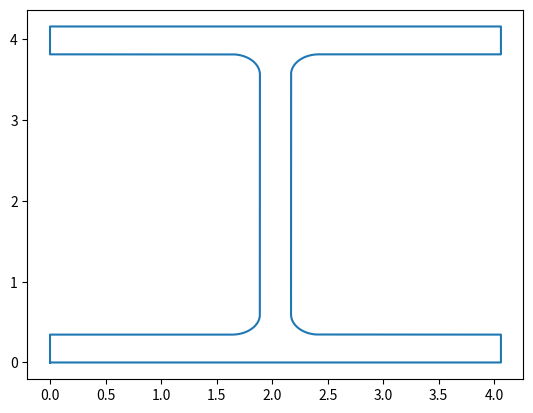

The script that saved this image:
# -*- coding: utf-8 -*-
"""
Created on Fri Feb 01 11:11:46 2019

[redacted]
"""

# This program is free software; you can redistribute it and/or modify
# it under the terms of the GNU General Public License as published by
# the Free Software Foundation; either version 2 of the License, or
# (at your option) any later version.

# This program is distributed in the hope that it will be useful,
# but WITHOUT ANY WARRANTY; without even the implied warranty of
# MERCHANTABILITY or FITNESS FOR A PARTICULAR PURPOSE.  See the
# GNU General Public License for more details.

# You should have received a copy of the GNU General Public License along
# with this program; if not, write to the Free Software Foundation, Inc.,
# 51 Franklin Street, Fifth Floor, Boston, MA 02110-1301 USA.

from __future__ import division
import math
import matplotlib.pyplot as plt

class Section:
    
    def __init__(self, x, y, solid=True, n=1, E=1, Fy=1):
        '''
        A section defined by (x,y) vertices
        
        the vertices should for a closed polygon. 
        initialization will check is first and last coordinate are equal
        and if not will add an additional vertex equal to the first
        
        Inputs:
        
        x = a list of x coordinate values 
        y = a list of y coordinate values
        
        Assumptions:
        
        x and y are of consistent units
        x and y form a closed polygon with no segment overlaps
        
        If solid = 1 then the coordinates will be ordered so the signed area
        is positive
        
        n = property multiplier
        '''
        
        self.E = E
        self.Fy = Fy
        
        # check if a closed polygon is formed from the coordinates
        # if not add another x and y coordinate equal to the firts 
        # coordinate x and y
        
        self.warnings = ''
        if x[0] == x[-1] and y[0] == y[-1]:
            pass
        else:
            x.append(x[0])
            y.append(y[0])
            
            self.warnings = self.warnings + '**User Verify** Shape was not closed, program attempted to close it.\p'
        
        # check the signed area of the coordinates, should be positive
        # for a solid shape. If not reverse the coordinate order
        
        self.area = sum([(x[i]*y[i+1])-(x[i+1]*y[i]) for i in range(len(x[:-1]))])/2.0
        self.area = self.area*n
        
        if self.area < 0 and solid == True:
            x.reverse()
            y.reverse()
            self.warnings = self.warnings + '**User Verify** Coordinate order reversed to make signed area positive for a solid.\n'
            
            self.area = sum([(x[i]*y[i+1])-(x[i+1]*y[i]) for i in range(len(x[:-1]))])/2.0
            self.area = self.area*n
            
        elif self.area > 0 and solid == False:
            x.reverse()
            y.reverse()
            self.warnings = self.warnings + '**User Verify** Coordinate order reversed to make signed area negative for a void.\n'
            
            self.area = sum([(x[i]*y[i+1])-(x[i+1]*y[i]) for i in range(len(x[:-1]))])/2.0
            self.area = self.area*n
            
        elif self.area == 0:
            self.warnings = self.warnings + '**User Verify** Area = 0 - verify defined shape has no overlapping segments.\n'
            
        else:
            pass
        
        self.x = [i for i in x]
        self.y = [j for j in y]
        self.n = n
        
        if self.area == 0:
            pass
        else:
            self.calc_props()

    def change_n(self,n):
            self.n = n
            self.calc_props()
            
    def calc_props(self):
            x = self.x
            y = self.y
            n = self.n
            
            self.output = []
            self.output_strings = []
            
            self.area = sum([(x[i]*y[i+1])-(x[i+1]*y[i]) for i in range(len(x[:-1]))])/2.0
            self.area = self.area*n
            
            self.output.append(self.area)
            self.output_strings.append('Area')

            # properties about the global x and y axis
            
            self.cx = sum([(x[i]+x[i+1])*((x[i]*y[i+1])-(x[i+1]*y[i])) for i in range(len(x[:-1]))])/(6*self.area)
            self.cx = self.cx*n
            self.output.append(self.cx)
            self.output_strings.append('Cx')
            self.cy = sum([(y[i]+y[i+1])*((x[i]*y[i+1])-(x[i+1]*y[i])) for i in range(len(x[:-1]))])/(6*self.area)
            self.cy = self.cy*n
            self.output.append(self.cy)
            self.output_strings.append('Cy')
            self.output.append('---')
            self.output_strings.append('Global Axis:')           
            self.Ix = sum([((y[i]*y[i])+(y[i]*y[i+1])+(y[i+1]*y[i+1]))*((x[i]*y[i+1])-(x[i+1]*y[i])) for i in range(len(x[:-1]))])/(12.0)
            self.Ix = self.Ix*n
            self.output.append(self.Ix)
            self.output_strings.append('Ix')
            self.Iy = sum([((x[i]*x[i])+(x[i]*x[i+1])+(x[i+1]*x[i+1]))*((x[i]*y[i+1])-(x[i+1]*y[i])) for i in range(len(x[:-1]))])/(12.0)
            self.Iy = self.Iy*n
            self.output.append(self.Iy)
            self.output_strings.append('Iy')
            self.Ixy = sum([((x[i]*y[i+1])+(2*x[i]*y[i])+(2*x[i+1]*y[i+1])+(x[i+1]*y[i]))*(x[i]*y[i+1]-x[i+1]*y[i]) for i in range(len(x[:-1]))])/(24.0)
            self.Ixy = self.Ixy*n
            self.output.append(self.Ixy)
            self.output_strings.append('Ixy')
            self.Jz = self.Ix + self.Iy
            self.output.append(self.Jz)
            self.output_strings.append('Jz')
            self.sx_top = self.Ix / abs(max(y) - self.cy)
            self.output.append(self.sx_top)
            self.output_strings.append('Sx,top')
            self.sx_bottom = self.Ix / abs(min(y) - self.cy)
            self.output.append(self.sx_bottom)
            self.output_strings.append('Sx,botom')
            self.sy_right = self.Iy / abs(max(x) - self.cx)
            self.output.append(self.sy_right)
            self.output_strings.append('Sy,right')
            self.sy_left = self.Iy / abs(min(x) - self.cx)
            self.output.append(self.sy_left)
            self.output_strings.append('Sy,left')
            
            self.rx = math.sqrt(self.Ix/self.area)
            self.output.append(self.rx)
            self.output_strings.append('rx')
            self.ry = math.sqrt(self.Iy/self.area)
            self.output.append(self.ry)
            self.output_strings.append('ry')
            self.rz = math.sqrt(self.Jz/self.area)
            self.output.append(self.rz)
            self.output_strings.append('rz')
            
            # properties about the cross section centroidal x and y axis
            # parallel axis theorem Ix = Ixx + A*d^2
            # therefore to go from the global axis to the local
            # Ixx = Ix - A*d^2
            self.output.append('--')
            self.output_strings.append('Shape Centroidal Axis:')
            self.Ixx = self.Ix - (self.area*self.cy*self.cy)
            self.output.append(self.Ixx)
            self.output_strings.append('Ixx')
            self.Iyy = self.Iy - (self.area*self.cx*self.cx)
            self.output.append(self.Iyy)
            self.output_strings.append('Iyy')
            self.Ixxyy = self.Ixy - (self.area*self.cx*self.cy)
            self.output.append(self.Ixxyy)
            self.output_strings.append('Ixxyy')
            self.Jzz = self.Ixx + self.Iyy
            self.output.append(self.Jzz)
            self.output_strings.append('Jzz')
            self.sxx_top = self.Ixx / abs(max(y) - self.cy)
            self.output.append(self.sxx_top)
            self.output_strings.append('Sxx,top')
            self.sxx_bottom = self.Ixx / abs(min(y) - self.cy)
            self.output.append(self.sxx_bottom)
            self.output_strings.append('Sxx,bottom')
            self.syy_right = self.Iyy / abs(max(x) - self.cx)
            self.output.append(self.syy_right)
            self.output_strings.append('Syy,right')
            self.syy_left = self.Iyy / abs(min(x) - self.cx)
            self.output.append(self.syy_left)
            self.output_strings.append('Syy,left')
            
            self.rxx = math.sqrt(self.Ixx/self.area)
            self.output.append(self.rxx)
            self.output_strings.append('rxx')
            self.ryy = math.sqrt(self.Iyy/self.area)
            self.output.append(self.ryy)
            self.output_strings.append('ryy')
            self.rzz = math.sqrt(self.Jzz/self.area)
            self.output.append(self.rzz)
            self.output_strings.append('rzz')
            
            # Cross section principle Axis
            
            two_theta = math.atan((-1.0*2.0*self.Ixxyy)/(1E-16+(self.Ixx - self.Iyy)))
            temp = (self.Ixx+self.Iyy)/2.0
            temp2 = (self.Ixx-self.Iyy)/2.0
            I1 = temp + math.sqrt((temp2*temp2)+(self.Ixxyy*self.Ixxyy))
            I2 = temp - math.sqrt((temp2*temp2)+(self.Ixxyy*self.Ixxyy))
            
            self.output.append('--')
            self.output_strings.append('Shape Principal Axis:')
            self.Iuu = temp + temp2*math.cos(two_theta) - self.Ixxyy*math.sin(two_theta)
            self.output.append(self.Iuu)
            self.output_strings.append('Iuu')
            self.Ivv = temp - temp2*math.cos(two_theta) + self.Ixxyy*math.sin(two_theta)
            self.output.append(self.Ivv)
            self.output_strings.append('Ivv')
            self.Iuuvv = temp2*math.sin(two_theta) + self.Ixxyy*math.cos(two_theta)
            self.output.append(self.Iuuvv)
            self.output_strings.append('Iuuvv')
            
            if I1-0.000001 <= self.Iuu <= I1+0.000001:
                self.theta1 = math.degrees(two_theta/2.0)
                self.theta2 = self.theta1 + 90.0
            elif I2-0.000001 <= self.Iuu <= I2+0.000001:
                self.theta2 = math.degrees(two_theta/2.0)
                self.theta1 = self.theta2 - 90.0
            
            self.output.append(self.theta1)
            self.output_strings.append('Theta1,u')
            self.output.append(self.theta2)
            self.output_strings.append('Theta2,v')

    def calc_s_at_vertices(self):
        sx = []
        sy = []

        for y in shape.y:
            if y == 0:
                y=0.00000000000001
            else:
                pass
            
            sx.append(self.Ixx / abs(y - self.cy))
            
        for x in shape.x:
            if x == 0:
                x=0.00000000000001
            else:
                pass
            
            sy.append(self.Iyy / abs(x - self.cx))
        
        return sx,sy
            
    def parallel_axis_theorem(self, x, y):
        '''
        given a new global x,y coordinate for a new
        set of x, y axis return the associated Ix, Iy, and Ixy
        '''
        if self.area == 0:
            return [0,0,0]
        else:
            dx = self.cx - x
            dy = self.cy - y
            
            Ix = self.Ixx + (self.area*dy*dy)
            Iy = self.Iyy + (self.area*dx*dx)
            Ixy = self.Ixxyy + (self.area*dx*dy)
            
            return [Ix,Iy,Ixy]
    
    def transformed_vertices(self, xo, yo, angle):
        '''
        given an angle in degrees
        and coordinate to translate about
        return the transformed values of the shape vertices       
        '''
        theta = math.radians(angle)
        
        x_t = [(x-xo)*math.cos(theta)+(y-yo)*math.sin(theta) for x,y in zip(self.x, self.y)]
        y_t = [-1.0*(x-xo)*math.sin(theta)+(y-yo)*math.cos(theta) for x,y in zip(self.x, self.y)]
        
        x_t = [i+xo for i in x_t]
        y_t = [j+yo for j in y_t]
        
        self.x = x_t
        self.y = y_t
        
        self.calc_props()
        
        return [x_t, y_t]
    
    def translate_vertices(self, xo, yo):
        '''
        give an x and y translation
        shift the shape vertices by the x and y amount
        '''
        x_t = [x+xo for x in self.x]
        y_t = [y+yo for y in self.y]
        
        self.x = x_t
        self.y = y_t
        
        self.calc_props()
        
        return [x_t, y_t]
        
    def transformed_properties(self, x, y, angle):
        '''
        given a new global x,y coordinate for a new
        set of x, y axis and the axis angle. Return full set of transformed properties
        at the new axis
        
        input angle as degrees
        '''
        if self.area == 0:
            return [0,0,0,0,0,0,0]
        
        else:
            Ix, Iy, Ixy = self.parallel_axis_theorem(x,y)
            
            two_theta = 2*math.radians(angle)
            # I on principle Axis
            
            temp = (Ix+Iy)/2.0
            temp2 = (Ix-Iy)/2.0
            
            Iu = temp + temp2*math.cos(two_theta) - Ixy*math.sin(two_theta)
            Iv = temp - temp2*math.cos(two_theta) + Ixy*math.sin(two_theta)
            Iuv = temp2*math.sin(two_theta) + Ixy*math.cos(two_theta)
    
            Jw = Iu + Iv
            
            ru = math.sqrt(Iu/self.area)
            rv = math.sqrt(Iv/self.area)
            rw = math.sqrt(Jw/self.area)
            
            trans_coords = self.transformed_vertices(angle)
            
            return [Iu,Iv,Iuv,Jw,ru,rv,rw,trans_coords]
        
def composite_shape_properties(sections):
    '''
    give a list of sections defined using the Sections class above
    return the composite section properties
    
    Limitation: any specified voids must be entirely enclosed inside solid sections
    
    given a list of modifiers n
    '''
       
    # determine the global centroid location and total composite area
    # cx = sum A*dx / sum A
    # cy = sum A*dy / sum A
    # dx = section cx
    # dy = section cy
    # A = section area
    
    output = []
    output_strings = []    
    
    area = sum([section.area for section in sections])
    
    output.append(area)
    output_strings.append('Area')
    
    sum_A_dx = sum([section.area*section.cx for section in sections])
    sum_A_dy = sum([section.area*section.cy for section in sections])
    
    cx = sum_A_dx / area
    
    output.append(cx)
    output_strings.append('cx')
    
    cy = sum_A_dy / area
    
    output.append(cy)
    output_strings.append('cy')
    
    output.append('--')
    output_strings.append('Shape Centroidal Axis:')
    
    # determine moment of inertias about the centroid coordinates
    
    Ix = sum([section.parallel_axis_theorem(cx,cy)[0] for section in sections])

    output.append(Ix)
    output_strings.append('Ix')
    
    Iy = sum([section.parallel_axis_theorem(cx,cy)[1] for section in sections])

    output.append(Iy)
    output_strings.append('Iy')
    
    Ixy = sum([section.parallel_axis_theorem(cx,cy)[2] for section in sections])

    output.append(Ixy)
    output_strings.append('Ixy')
    
    Jz = Ix + Iy
    
    output.append(Jz)
    output_strings.append('Jz')
    
    # radii of gyration - centroidal axis
    rx = math.sqrt(Ix/area)
    output.append(rx)
    output_strings.append('rx')
    ry = math.sqrt(Iy/area)
    output.append(ry)
    output_strings.append('ry')
    rz = math.sqrt(Jz/area)
    output.append(rz)
    output_strings.append('rz')
    
    # composite section principle Axis
    
    two_theta = math.atan((-1.0*2.0*Ixy)/(1E-16+(Ix - Iy)))
    temp = (Ix+Iy)/2.0
    temp2 = (Ix-Iy)/2.0
    I1 = temp + math.sqrt((temp2*temp2)+(Ixy*Ixy))
    I2 = temp - math.sqrt((temp2*temp2)+(Ixy*Ixy))
    
    output.append('--')
    output_strings.append('Shape Principal Axis:')
    
    Iu = temp + temp2*math.cos(two_theta) - Ixy*math.sin(two_theta)
    output.append(Iu)
    output_strings.append('Iu')
    Iv = temp - temp2*math.cos(two_theta) + Ixy*math.sin(two_theta)
    output.append(Iv)
    output_strings.append('Iv')
    Iuv = temp2*math.sin(two_theta) + Ixy*math.cos(two_theta)
    output.append(Iuv)
    output_strings.append('Iuv')
    
    if I1-0.000001 <= Iu <= I1+0.000001:
        theta1 = math.degrees(two_theta/2.0)
        theta2 = theta1 + 90.0
    elif I2-0.000001 <= Iu <= I2+0.000001:
        theta2 = math.degrees(two_theta/2.0)
        theta1 = theta2 - 90.0
    
    output.append(theta1)
    output_strings.append('theta,u')
    output.append(theta2)
    output_strings.append('theta,v')
    
    Jw = Iu + Iv
    output.append(Jw)
    output_strings.append('Jw')
    
    ru = math.sqrt(Iu/area)
    output.append(ru)
    output_strings.append('ru')
    rv = math.sqrt(Iv/area)
    output.append(rv)
    output_strings.append('rv')
    rw = math.sqrt(Jw/area)
    output.append(rw)
    output_strings.append('rw')
    
    return output, output_strings

def circle_coordinates(x,y,r,start,end):
    '''
    given a center point x,y
    and a radius
    return the x,y coordinate list for a circle
    '''
    
    x_out = []
    y_out = []
    
    for a in range(start,end+1):
        x0 = r*math.cos(math.radians(a))
        y0 = r*math.sin(math.radians(a))
        
        x_out.append(x0+x)
        y_out.append(y0+y)
    
    return [x_out,y_out]

def line_x_at_y(x1,y1,x2,y2,at_y):
    '''
    given two points and a y coordinate
    return the corresponding x coordinate
    '''
    if x2 == x1:
        x_out = x1
    
    else:
        m = (y2-y1) / (x2-x1)
        
        # y = mx + b
        # b = y - mx
        b = y1 - (m*x1)
        
        # y = mx+b
        # x = y-b / m
        if m == 0:
            x_out = 0
        else:
            x_out = (at_y - b) / m
    
    return x_out

def dist_btwn_point_and_plane(point, xy, plane='H'):
    '''
    given a point as a list = [x,y]
    a plane elevation/location
    a plane orientation
    H = horizontal
    V = vertical
    
    return if the the point is in front, behind, or on
    the plane
    '''
    
    # General tolerance
    tol = 1E-16
    if plane=='H':
        dist = point[1] - xy
        
        if dist > tol:
            return 'over'
        elif dist < tol:
            return 'under'
        else:
            return 'on'
    
    elif plane == 'V':
        dist = point[0] - xy
        
        if dist > tol:
            return 'left'
        elif dist < tol:
            return 'right'
        else:
            return 'on'    

def split_shape_above_horizontal_line(shape, line_y, solid=True, n=1):
    
    '''
    given a shape and horizontal line y value
    return all the sub shapes above the line
    
    assumption:
        shape has been rotated to align with the horizontal
    '''
    # new shapes above
    sub_shapes = []
    
    if max(shape.y) < line_y:
        pass
    
    elif min(shape.y) > line_y:
        x = [i for i in shape.x]
        y = [j for j in shape.y]
        sub = Section(x,y,solid,n)
        
        sub_shapes.append(sub)        
    else:    
             
        xy = [[x,y] for x,y in zip(shape.x,shape.y)]
        
        list_above = []
        list_below = []
        
        i=0
        for point in xy:
            if i == len(xy)-1:
                pass
            else:
                p1 = point
                p2 = xy[i+1]
                
                p1_test = dist_btwn_point_and_plane(p1, line_y,'H')
                p2_test = dist_btwn_point_and_plane(p2, line_y,'H')
                
                if p1_test=='over' and p2_test=='over':
                    list_above.append(p2)
                
                elif p1_test=='on' and p2_test=='over':
                    list_above.append(p2)
                    
                elif p1_test=='under' and p2_test=='over':
                    x_int = line_x_at_y(p1[0],p1[1],p2[0],p2[1],line_y)
                    list_above.append([x_int,line_y])
                    list_above.append(p2)
                    list_below.append(p1)
                    list_below.append([x_int,line_y])
                    
                elif p1_test=='over' and p2_test=='on':
                    list_above.append(p2)
                
                elif p1_test=='on' and p2_test=='on':
                    list_above.append(p2)
                    
                elif p1_test=='under' and p2_test=='on':
                    list_above.append(p2)
                    list_below.append(p2)
                
                elif p1_test=='over' and p2_test=='under':
                    x_int = line_x_at_y(p1[0],p1[1],p2[0],p2[1],line_y)
                    list_above.append([x_int,line_y])
                    list_below.append([x_int,line_y])
                    list_below.append(p2)
                
                elif p1_test=='on' and p2_test=='under':
                    list_below.append(p1)
                    list_below.append(p2)
                
                elif p1_test=='uder' and p2_test=='under':
                    list_below.append(p2)
            i+=1
            
        xover = [p[0] for p in list_above]
        yover = [p[1] for p in list_above]
        
        xunder = [p[0] for p in list_below]
        yunder = [p[1] for p in list_below]
        
        #plt.plot(xover,yover,'co')
        #plt.plot(xunder, yunder,'ko')
        
        if solid==False:
            list_above.reverse()
    
        int_count = 0
        xsub = []
        ysub = []
        xsub2 = []
        ysub2 = []
        
        if len(list_above) >=3:
            if list_above[0][1] == list_above[1][1] and list_above[0][1]==line_y:
                
                xsub = [p[0] for p in list_above]
                ysub = [p[1] for p in list_above]
                sub = Section(xsub,ysub,solid,n)
                sub_shapes.append(sub)
            
            elif list_above[0][1] != line_y and len([1 for p in list_above if p[1]==line_y])>=2:
                xsub = [p[0] for p in list_above]
                ysub = [p[1] for p in list_above]
                sub = Section(xsub,ysub,solid,n)
                sub_shapes.append(sub)
                
            else:
                xsub = []
                ysub = []
                xsub2 = []
                ysub2 = []
                i=0
                for point in list_above:
                    if list_above[0][1]!=line_y and int_count<1:
                        xsub2.append(point[0])
                        ysub2.append(point[1])
                    
                    else:
                        if int_count > 2:
                            xsub2.append(point[0])
                            ysub2.append(point[1])
                        else:
                            xsub.append(point[0])
                            ysub.append(point[1])
    
                    
                    if point != list_above[-1]:
                        next_point = list_above[i+1]
                        prev_point = list_above[i-1]
                        next_point_check = next_point[1] == line_y and point[1] == line_y and next_point[0]> point[0]
                        prev_point_check = prev_point[1] == line_y and point[1] >= prev_point[1] and next_point[1] > point[1]
                        if prev_point_check == True:
                            int_count = 0
                    else:
                        next_point_check = False
                        prev_point_check = False
                    
                    if point[1] == line_y:
                        int_count +=1
                    
                    if int_count >= 2 and len(xsub)>2 and list_above[0][1]==line_y and next_point_check==False:
                        sub = Section(xsub,ysub,solid,n)
                        int_count = 0
                        xsub = []
                        ysub = []
                        
                        sub_shapes.append(sub)
                    
                    elif point == list_above[-1] and len(xsub)>2:
                        sub = Section(xsub,ysub,solid,n)
                        int_count = 0
                        xsub = []
                        ysub = []
                        
                        sub_shapes.append(sub)
                    
                    i+=1
    
        if len(xsub2)>2:
            sub = Section(xsub2,ysub2,solid,n)
            int_count = 0
            xsub = []
            ysub = []
            
            sub_shapes.append(sub)
        
                    
    return sub_shapes       

def stl_wf(d,bf,tf,tw,k):
    '''
    given the defining geometric
    properties for a Wide Flange from
    AISC 
    
    return a Shape with appropriate
    coordinates
    0,0 point will be the bottom left of the section
    '''
    
    # Bottom flange
    x = [0,bf,bf]
    y = [0,0,tf]
    
    # points in bottom right radius angle range is 270,180
    cr1x = (bf/2.0)+(tw/2.0)+(k-tf)
    cr1y = k
    
    # draw circle for radius in clockwise order then reverse it
    # for the first radius
    r=k-tf
    x_r1, y_r1 = circle_coordinates(cr1x,cr1y,r,180,270)
    
    x_r1.reverse()
    y_r1.reverse()
    
    x.extend(x_r1)
    y.extend(y_r1)

    # points in top right radius angle range is 180,90
    cr2x = cr1x
    cr2y = d-k
    
    # draw circle for radius in clockwise order then reverse it
    # for the first radius
    x_r2, y_r2 = circle_coordinates(cr2x,cr2y,r,90,180)
    
    x_r2.reverse()
    y_r2.reverse()
    
    x.extend(x_r2)
    y.extend(y_r2)
    
    # top flange
    x.extend([bf,bf,0,0])   
    y.extend([d-tf,d,d,d-tf])

    # points in top left radius angle range is 90,0
    cr3x = (bf/2.0)-(tw/2.0)-(k-tf)
    cr3y = d-k
    
    # draw circle for radius in clockwise order then reverse it
    # for the first radius
    x_r3, y_r3 = circle_coordinates(cr3x,cr3y,r,0,90)
    
    x_r3.reverse()
    y_r3.reverse()
    
    x.extend(x_r3)
    y.extend(y_r3)

    # points in bottom left radius angle range is 360,270
    cr4x = cr3x
    cr4y = k
    
    # draw circle for radius in clockwise order then reverse it
    # for the first radius
    x_r4, y_r4 = circle_coordinates(cr4x,cr4y,r,270,360)
    
    x_r4.reverse()
    y_r4.reverse()
    
    x.extend(x_r4)
    y.extend(y_r4)
    
    # Last points to close the bottom flange
    x.extend([0,0])
    y.extend([tf,0])
    
    WF = Section(x,y)
    
    return WF
    
    

    
    
# KootK
#x1 = [0,60,60,120,120,60,60,0,0]
#y1 = [0,0,60,60,120,120,180,180,0]
#
#x2 = [8,52,52,8,8]
#y2 = [8,8,172,172,8]
#
#x3 = [60,112,112,60,60]
#y3 = [68,68,112,112,68]       
# zig zag    
#x1 = [0,30,30,25,20,15,10,5,0,0]
#y1 = [0,0,10,20,10,20,10,20,10,0]

# L
#x1 = [0,120,120,12,12,0,0]
#y1 = [0,0,12,12,120,120,0]

# C
#x1 = [0,120,120,12,12,120,120,0,0]
#y1 = [0,0,12,12,108,108,120,120,0]

#U 
#x1 = [0,30,30,20,20,10,10,0,0]
#y1 = [0,0,30,30,10,10,20,20,0]

#H
#x1 = [0,10,10,40,40,50,50,40,40,10,10,0,0]
#y1 = [0,0,10,10,0,0,30,30,20,20,30,30,0]

#X
#x1 = [0,10,15,20,30,20,30,20,15,10,0,10,0]
#y1 = [0,0,15,0,0,18,30,30,21,30,30,18,0]
    
#Circle
#r = 20
#x = 0
#y = 0
#start = 0
#end = 360
#
#circle  = circle_coordinates(x,y,r,start, end)
#circle_void = circle_coordinates(x,y,r-10,start, end)
#
#x1 = circle[0]
#y1 = circle[1]
#x2 = circle_void[0]
#y2 = circle_void[1]
#
#shape1 = Section(x1,y1)
#shape2 = Section(x2,y2, False, 1)
#shape3 = Section(x3,y3, False, 1)

#angle = 35
#shape1.transformed_vertices(shape1.cx,shape1.cy,angle)
#shape2.transformed_vertices(shape1.cx,shape1.cy,angle)
#shape3.transformed_vertices(shape1.cx,shape1.cy,angle)


#shape1.translate_vertices(0,120)
#shape2.translate_vertices(10,0)

#line_y = 0

#cut1 = split_shape_above_horizontal_line(shape1, line_y)
#cut2 = split_shape_above_horizontal_line(shape2, line_y, False, 1)
#cut3 = split_shape_above_horizontal_line(shape3, line_y, False, 1)
    
#plt.plot(shape1.x,shape1.y,'r-')
#plt.plot(shape2.x,shape2.y,'b-')
#plt.plot(shape3.x,shape3.y,'b-')

#plt.axhline(y=line_y, color='g', linestyle='--')

#for c1 in cut1:
#    plt.plot(c1.x,c1.y,'c+-')

#for c2 in cut2:
#    plt.plot(c2.x,c2.y,'k-')
#
#for c3 in cut3:
#    plt.plot(c3.x,c3.y,'k-')

#plt.show()

# rect conc beam 12x24 with (2)#5 bottom
# shapes = []
# fc = 5000
# Ec = math.pow(150,1.5)*33*math.sqrt(fc)
# Es = 29000000

# n = Es/Ec

# x = [0,12,12,0,0]
# y = [0,0,24,24,0]

# conc = Section(x,y)
# shapes.append(conc)

# print conc.Ixx

# # first bar at x = 2.3125 and y = 2.3125 r=0.3125
# r = 0.3125
# fb = circle_coordinates(2.3125,2.3125,r,0,360)

# # (n-1) 
# bar1 = Section(fb[0],fb[1],True,n)
# shapes.append(bar1)
# bar1void = Section(fb[0],fb[1],False,1)
# shapes.append(bar1void)

# # Second bar at x = 9.6875 and y = 2.3125 r=0.3125
# r = 0.3125
# sb = circle_coordinates(9.6875,2.3125,r,0,360)

# # (n-1) 
# bar2 = Section(sb[0],sb[1],True,n)
# shapes.append(bar2)
# bar2void = Section(sb[0],sb[1],False,1)
# shapes.append(bar2void)

# data, data_string = composite_shape_properties(shapes)

# print data[3]

# for shape in shapes:
    # plt.plot(shape.x,shape.y,'r-')

# plt.show()
    
#x1 = [0,12,12,0,0]
#y1 = [0,0,6,6,0]
#
#shape1 = Section(x1,y1)
#
#g = 0.125/2
#n = 2
#y2 = [0,0,2-g,2-g,0]
#y3 = [2-g,2-g,2+g,2+g,2-g]
#y4 = [2+g,2+g,4-g,4-g,2+g]
#y5 = [4-g,4-g,4+g,4+g,4-g]
#y6 = [4+g,4+g,6,6,4+g]
#
#shapes = [Section(x1,y2),Section(x1,y3,True,n),Section(x1,y4),Section(x1,y5,True,n),Section(x1,y6)]
#
#props_solid = 'Solid 12x6 Pl:\n'
#for i,j in zip(shape1.output,shape1.output_strings):
#    props_solid += '{1} = {0}\n'.format(i,j)
#
#k = 0
#for shape in shapes:
#    props_solid += '--\nLayer {0} - {1} x {2} at elevation {3}:--\n'.format(k+1,shape.x[1],shape.y[2]-shape.y[1],shape.y[1])
#    for i,j in zip(shape.output,shape.output_strings):
#        props_solid += '{1} = {0}\n'.format(i,j)
#    k+=1
#
#out, out_string = composite_shape_properties(shapes)
#props_solid += '\n**Composite of the Plate Layers:**\n'
#for i,j in zip(out,out_string):
#    props_solid += '{1} = {0}\n'.format(i,j)


shape = stl_wf(4.16,4.06,0.345,0.28,0.595)
props_solid = 'WF:\n'
for i,j in zip(shape.output,shape.output_strings):
    props_solid += '{1} = {0}\n'.format(i,j)
    
plt.plot(shape.x,shape.y)

plt.show()




